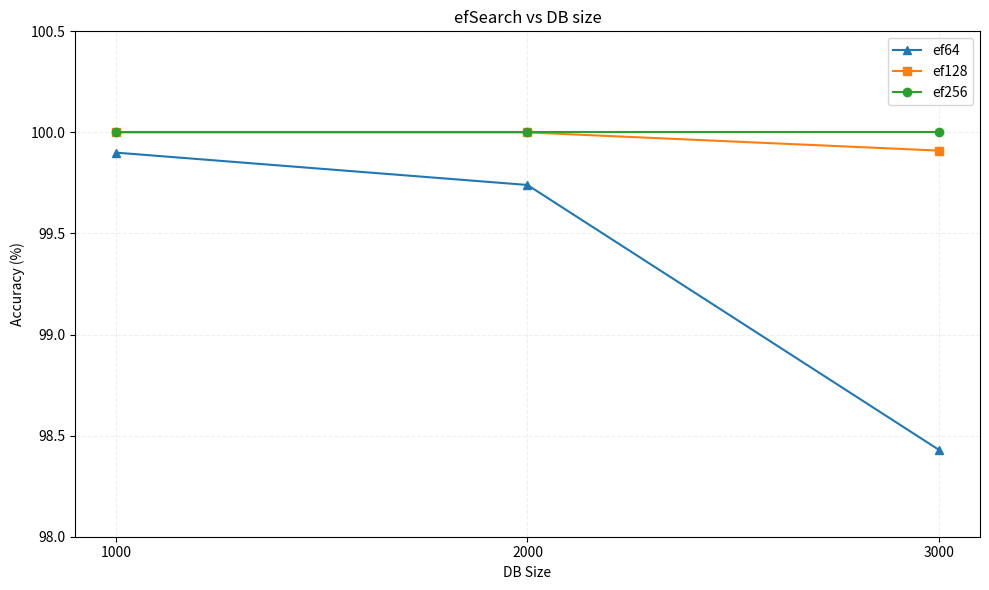

Write the Python code that produced this figure.
import matplotlib.pyplot as plt
import numpy as np

# Data
db_sizes = [1000, 2000, 3000]
ef_64 = [99.90, 99.74, 98.43]
ef_128 = [100, 100, 99.91]
ef_256 = [100, 100, 100]

# Create the plot
plt.figure(figsize=(10, 6))

# Plot lines for each EF value
plt.plot(db_sizes, ef_64, marker='^', label='ef64')
plt.plot(db_sizes, ef_128, marker='s', label='ef128')
plt.plot(db_sizes, ef_256, marker='o', label='ef256')

# Customize the plot
plt.title('efSearch vs DB size', fontsize=12)
plt.xlabel('DB Size', fontsize=10)
plt.ylabel('Accuracy (%)', fontsize=10)
plt.legend()
plt.grid(True, linestyle='--', alpha=0.2)

# Set y-axis limits to focus on the relevant range
plt.ylim(98, 100.5)

# Customize x-axis ticks
plt.xticks(db_sizes)

# Add value labels on the points
for i, db_size in enumerate(db_sizes):
    plt.text(db_size, ef_64[i], '', ha='right', va='bottom')
    # plt.text(db_size, ef_128[i], f'{ef_128[i]}%', ha='right', va='bottom')
    plt.text(db_size, ef_128[i], '', ha='right', va='bottom')
    plt.text(db_size, ef_256[i], '', ha='right', va='top')

# Show the plot
plt.tight_layout()
plt.show()